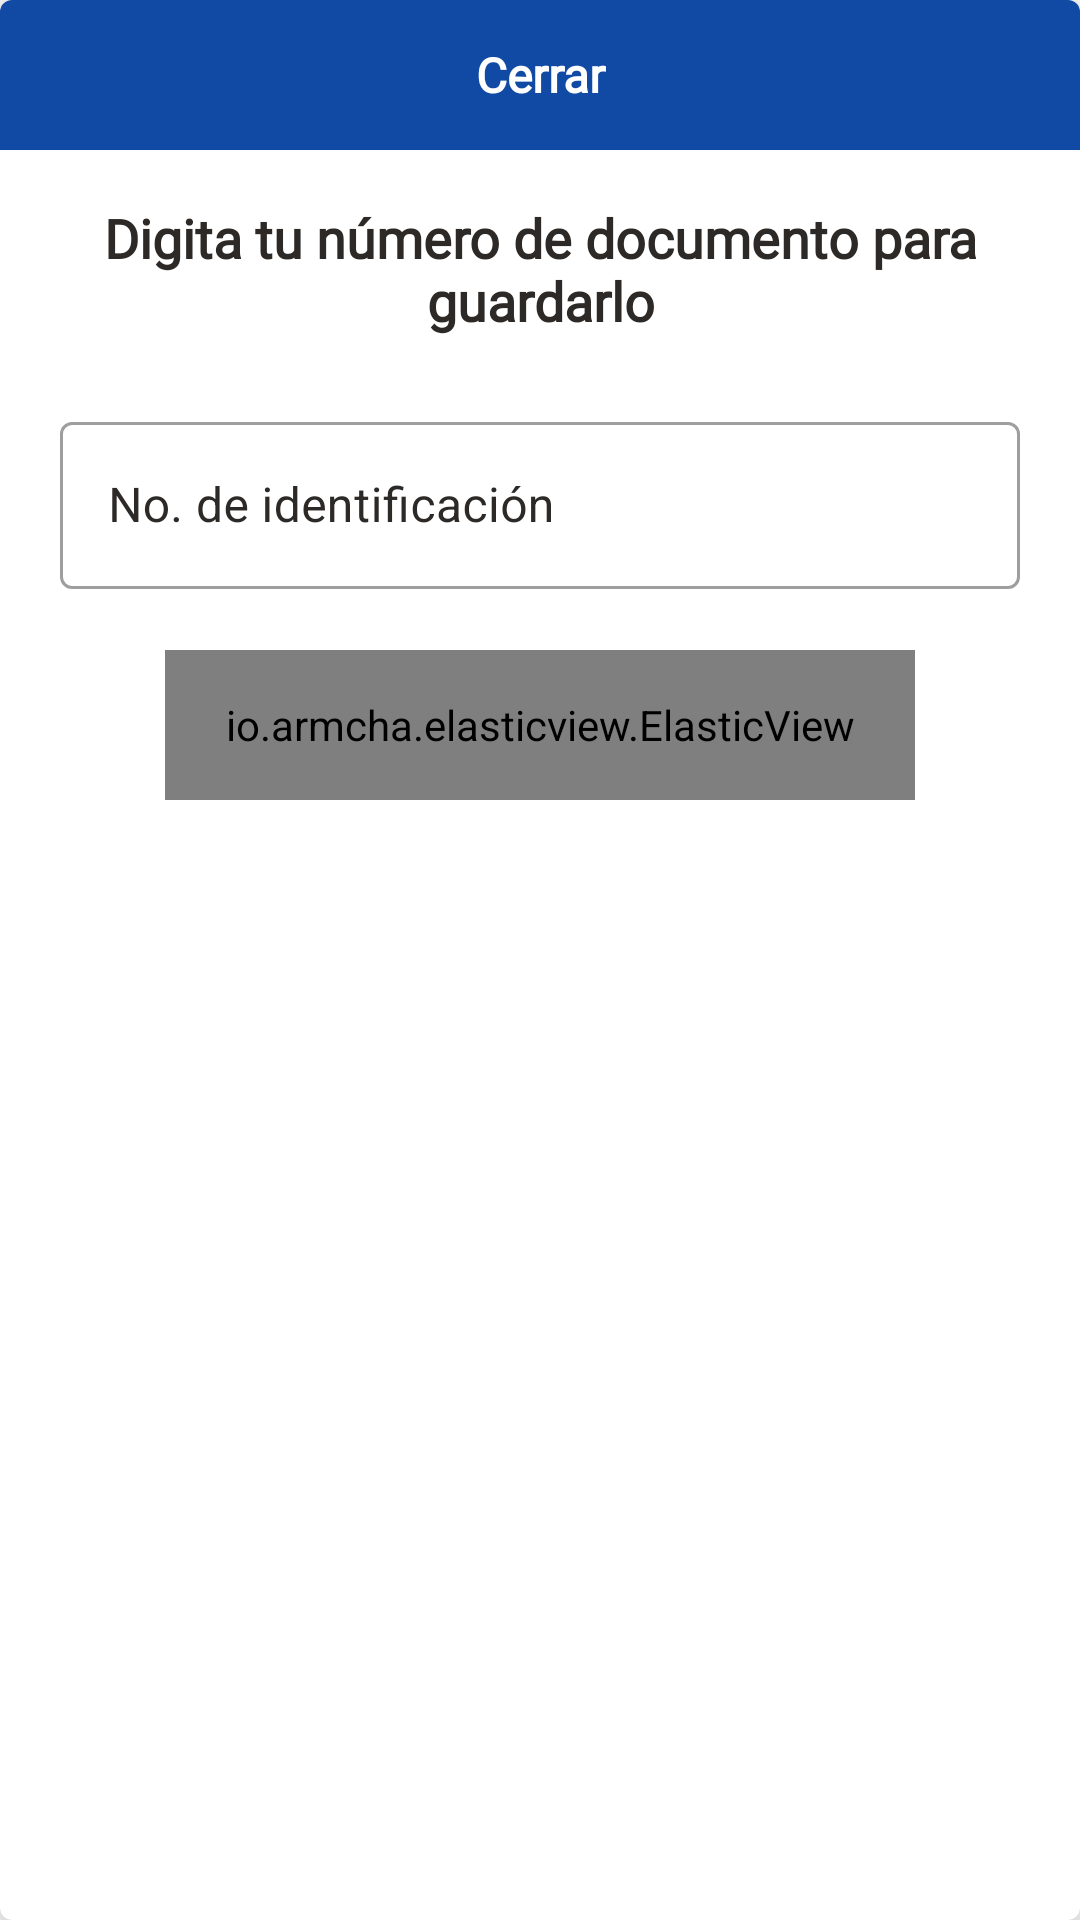

The Android layout XML behind this screen, and the referenced resources:
<!-- AndroidManifest.xml: application theme Theme.ForCovES -->
<!-- res/layout/mis_datos.xml -->
<?xml version="1.0" encoding="utf-8"?>
<com.google.android.material.card.MaterialCardView xmlns:android="http://schemas.android.com/apk/res/android"
    xmlns:app="http://schemas.android.com/apk/res-auto"
    android:layout_width="match_parent"
    android:layout_height="wrap_content"
    app:cardElevation="16dp">

    <LinearLayout
        android:layout_width="match_parent"
        android:layout_height="wrap_content"
        android:gravity="center"
        android:orientation="vertical">

        <TextView
            android:id="@+id/cerrarDatos"
            android:layout_width="match_parent"
            android:layout_height="50dp"
            android:background="@color/colorPrimaryDark"
            android:fontFamily="@font/coda"
            android:gravity="center_horizontal|center_vertical"
            android:text="@string/cerrar"
            android:textColor="@color/white"
            android:textSize="16sp"
            android:textStyle="bold" />

        <TextView
            android:id="@+id/textView"
            android:layout_width="match_parent"
            android:layout_height="wrap_content"
            android:layout_marginTop="9dp"
            android:fontFamily="@font/coda"
            android:gravity="center"
            android:padding="8dp"
            android:text="@string/digita_tu_n_mero_de_documento_para_guardarlo"
            android:textColor="@color/black"
            android:textSize="18sp"
            android:textStyle="bold" />

        <com.google.android.material.textfield.TextInputLayout
            style="@style/Widget.MaterialComponents.TextInputLayout.OutlinedBox"
            android:layout_width="match_parent"
            android:layout_height="wrap_content"
            android:layout_marginTop="15dp"
            android:paddingStart="20dp"
            android:paddingEnd="20dp"
            android:textColorHint="@color/black"
            app:endIconMode="clear_text"
            app:errorEnabled="true"
            app:errorTextColor="@android:color/holo_orange_dark"
            app:helperTextTextColor="@color/black">

            <com.google.android.material.textfield.TextInputEditText
                android:id="@+id/id"
                android:layout_width="match_parent"
                android:layout_height="wrap_content"
                android:hint="@string/no_de_identificaci_n"
                android:inputType="number"
                android:textColor="@color/black"
                android:textColorHint="@color/black" />
        </com.google.android.material.textfield.TextInputLayout>


        <io.armcha.elasticview.ElasticView
            android:id="@+id/btnGuardarView"
            android:layout_width="250dp"
            android:layout_height="50dp"
            android:layout_marginBottom="20dp"
            android:foregroundGravity="center"
            app:cardBackgroundColor="@color/colorPrimaryDark"
            app:cardElevation="5dp"
            app:flexibility="10">

            <TextView
                android:id="@+id/buttonGuardar"
                android:layout_width="match_parent"
                android:layout_height="50dp"
                android:background="@color/colorPrimaryDark"
                android:fontFamily="@font/coda"
                android:gravity="center"
                android:padding="8dp"
                android:text="@string/guardar"
                android:textColor="@color/white"
                android:textSize="18sp"
                android:textStyle="bold" />


        </io.armcha.elasticview.ElasticView>

    </LinearLayout>


</com.google.android.material.card.MaterialCardView>
<!-- resources referenced by this layout -->
<resources>
  <color name="black">#2C2926</color>
  <color name="colorPrimaryDark">#104AA5</color>
  <color name="white">#FFFFFFFF</color>
  <string name="cerrar">Cerrar</string>
  <string name="digita_tu_n_mero_de_documento_para_guardarlo">Digita tu número de documento para guardarlo</string>
  <string name="guardar">Guardar</string>
  <string name="no_de_identificaci_n">No. de identificación</string>
  <style name="Theme.ForCovES" parent="Theme.MaterialComponents.DayNight.NoActionBar">
          
          <item name="colorPrimary">@color/colorPrimaryDark</item>
          <item name="colorPrimaryVariant">@color/colorAccent</item>
          <item name="colorOnPrimary">@color/white</item>
          
          <item name="colorSecondary">@color/colorPrimaryDark</item>
          <item name="colorSecondaryVariant">@color/colorPrimaryDark</item>
          <item name="colorOnSecondary">@color/black</item>
          
          <item name="android:statusBarColor" tools:targetApi="l">@color/black</item>
          
      </style>
  <color name="colorAccent">#FF791F</color>
</resources>
